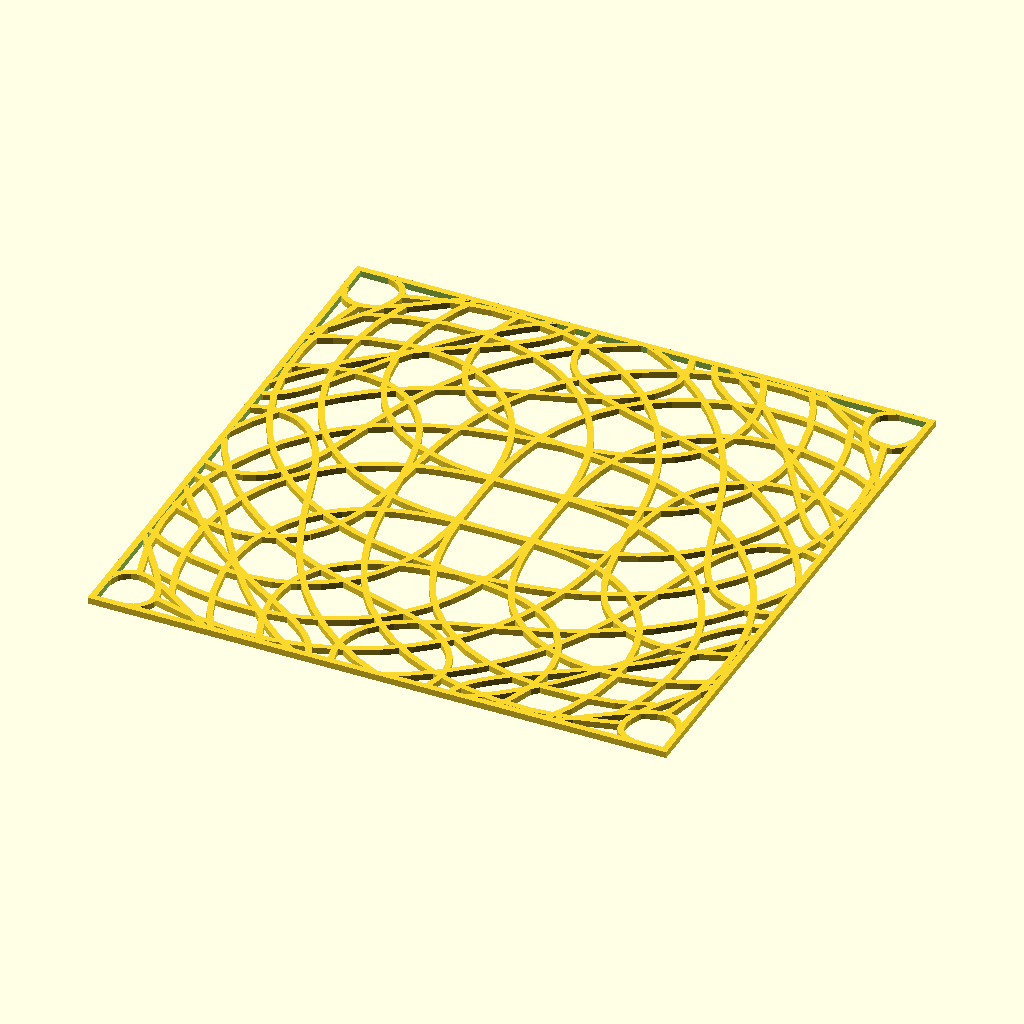
Cell 1: the model at its default parameters.
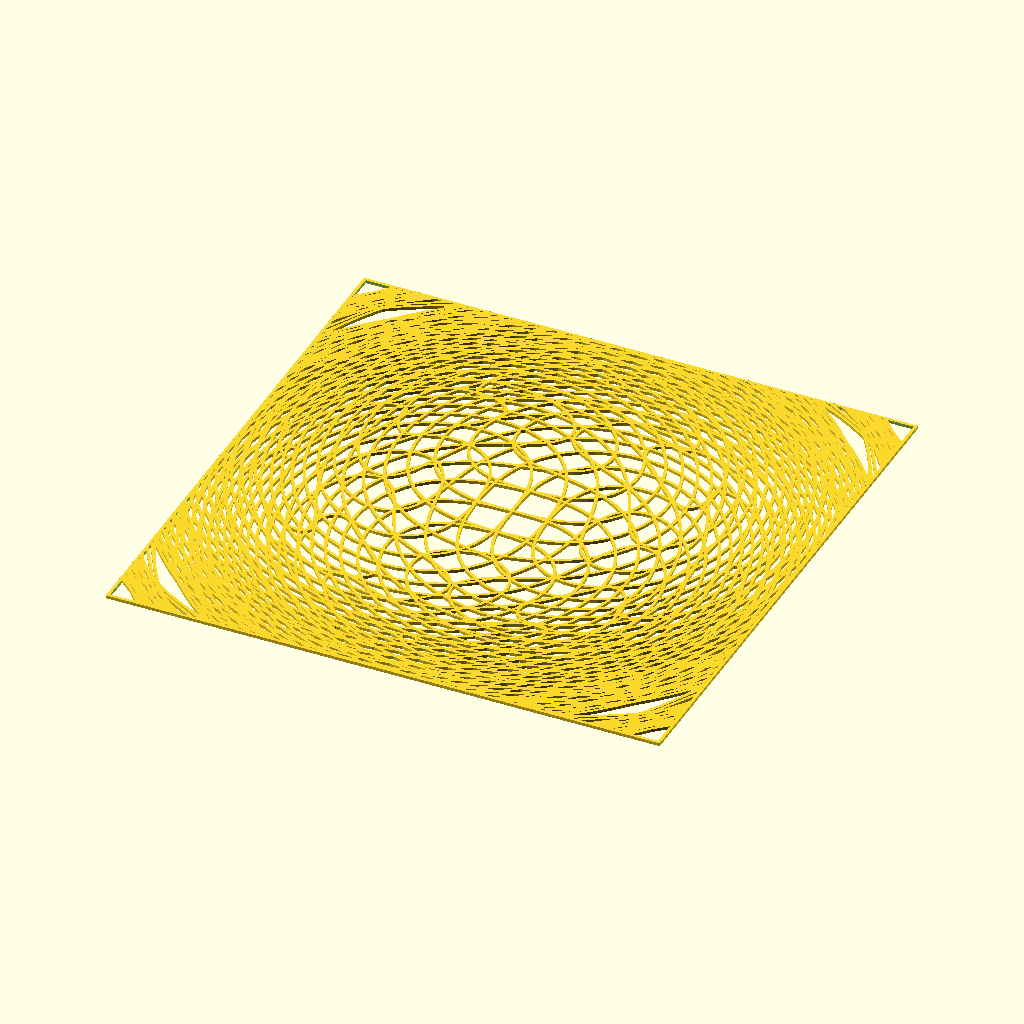
Cell 2: D = 180 (everything else at default).
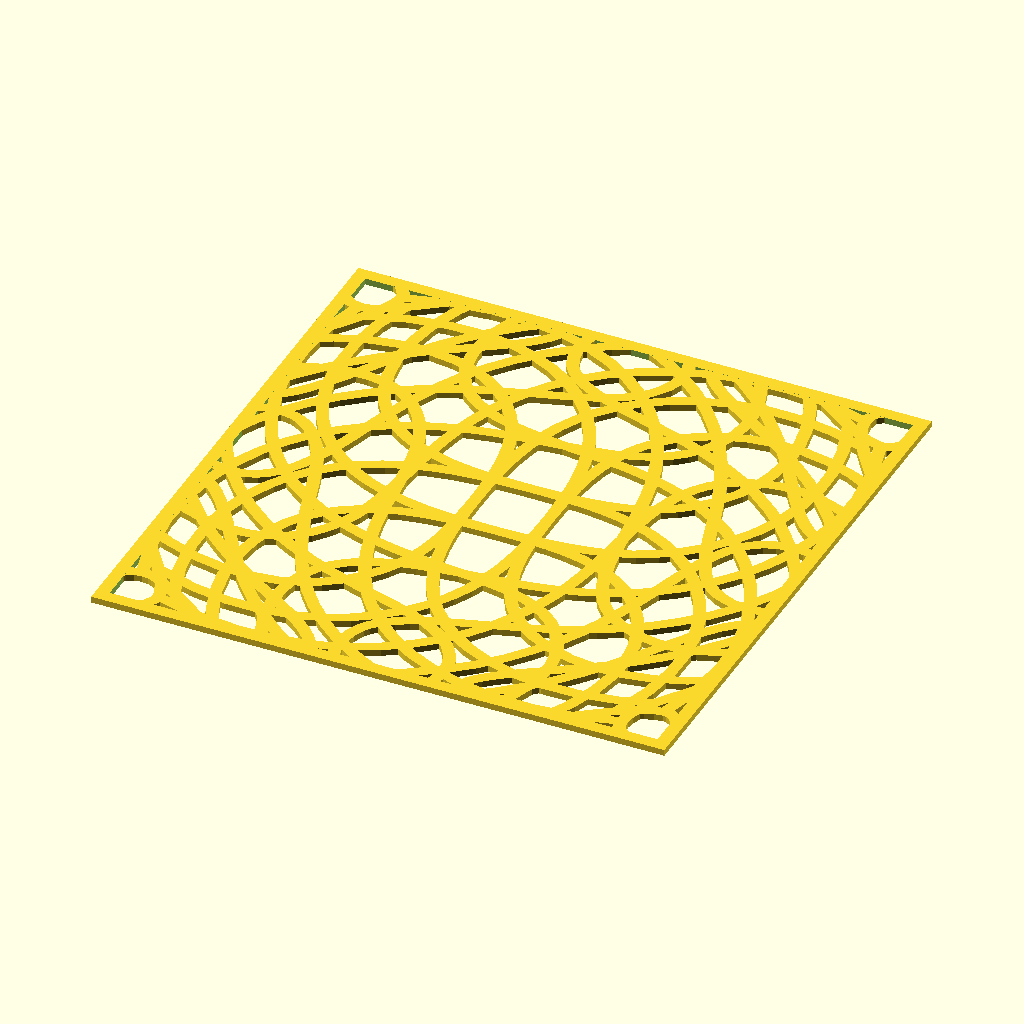
Cell 3 — THICKNESS set to 2, the other parameters unchanged.
The same orthographic view direction (rotation 55°, 0°, 25°; colour scheme Cornfield) for every cell, with the view re-fitted per cell, so scale and position can differ between cells.
The OpenSCAD source (laser-cutting/2018-11-24--lotus-relief-picture/making-of/06-mesh-shape.scad):
ATOM = 0.01;
D = 90;
THICKNESS = 1;

/*
 * Generate a segment
 */
module seg(x1, y1, x2, y2) {
    hull() {
        translate([x1, y1, 0]) cylinder(d=THICKNESS);
        translate([x2, y2, 0]) cylinder(d=THICKNESS);
    }
}

// Mesh: cartesian -> polar -> distortion -> cartesian
function aa(x, y, r) = atan2(y, x);
function rr(x, y) = sqrt(x*x + y*y) / 1.7 * pow(1-1/110, 2);

function xx1(x, y) = let(r=rr(x, y), a=aa(x, y, r))
                     fr(r, a)*cos(fa(r, a));
function yy1(x, y) = let(r=rr(x, y), a=aa(x, y, r))
                     fr(r, a)*sin(fa(r, a));

function xx2(x, y) = let(r=rr(x, y), a=aa(x, y, r))
                     fr(r, a)*cos(fa(r, a));
function yy2(x, y) = let(r=rr(x, y), a=aa(x, y, r))
                     fr(r, a)*sin(-fa(r, a));

// Mesh distortion
function fr(r, a) = r;
function fa(r, a) = a + r*r/50;

/*
 * Generate distored mesh
 */
module mesh() {
    space = 20;
    step = 5;

    // X mesh lines
    for (y=[-D:space:D]) {
        for (x=[-D:step:D-step]) {
            x0 = x;
            y0 = y;
            x1 = x+step;
            y1 = y;
            seg(xx1(x0, y0), yy1(x0, y0),
                xx1(x1, y1), yy1(x1, y1));

            seg(xx2(x0, y0), yy2(x0, y0),
                xx2(x1, y1), yy2(x1, y1));
        }
    }

    // Y mesh lines
    for (y=[-D:space:D]) {
        for (x=[-D:step:D-step]) {
            x0 = x;
            y0 = y;
            x1 = x+step;
            y1 = y;
            seg(xx1(y0, x0), yy1(y0, x0), 
                xx1(y1, x1), yy1(y1, x1));
            seg(xx2(y0, x0), yy2(y0, x0),
                xx2(y1, x1), yy2(y1, x1));
        }
    }
}

intersection() {
    translate([0, 0, .5])
    cube([D, D, 1-ATOM*2], true);

    mesh();
}

// frame
translate([0, 0, .5])
difference() {
    cube([D, D, 1], true);
    cube([D-THICKNESS*2, D-THICKNESS*2, 2], true);
}
Customizer parameters (derived from the source; name, type, default, range or options):
ATOM: number, default 0.01
D: number, default 90
THICKNESS: number, default 1
